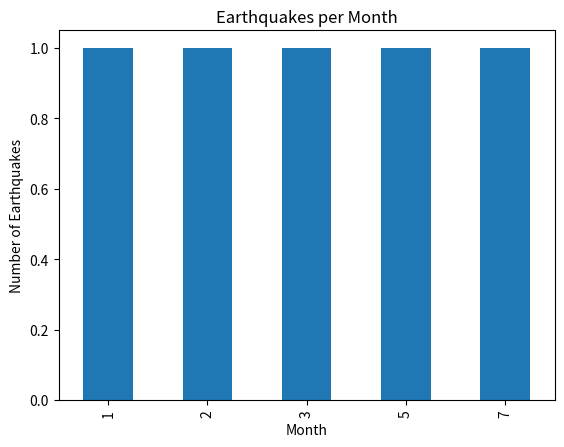

The matplotlib source for this figure:
import pandas as pd

# Sample earthquake data
data = {
    "Date": ["2024-01-15", "2024-02-03", "2024-03-21", "2024-05-14", "2024-07-30"],
    "Latitude": [54.2, 55.3, 53.8, 54.9, 52.7],
    "Longitude": [-1.5, -2.4, -3.6, -0.8, -1.2],
    "Depth_km": [10.2, 15.5, 5.8, 12.3, 7.5],
    "Magnitude": [2.5, 3.2, 1.8, 2.9, 3.4],
    "Location": ["North Sea", "Central UK", "Southern UK", "East UK", "North Sea"],
}

# Create DataFrame
df = pd.DataFrame(data)

# Convert 'Date' column to datetime format
df["Date"] = pd.to_datetime(df["Date"])

# Display the DataFrame
print("Earthquake DataFrame:")
print(df)

# Calculate the average magnitude of earthquakes
average_magnitude = df["Magnitude"].mean()
print("\nAverage Magnitude of Earthquakes:", average_magnitude)

# Filter earthquakes with magnitude greater than 2.0
significant_quakes = df[df["Magnitude"] > 2.0]
print("\nEarthquakes with Magnitude > 2.0:")
print(significant_quakes)

# Calculate the number of earthquakes by month
df["Month"] = df["Date"].dt.month
earthquakes_per_month = df["Month"].value_counts().sort_index()
print("\nNumber of Earthquakes per Month:")
print(earthquakes_per_month)

# Optional: Plotting the number of earthquakes per month (requires matplotlib)
try:
    import matplotlib.pyplot as plt

    earthquakes_per_month.plot(
        kind="bar",
        title="Earthquakes per Month",
        xlabel="Month",
        ylabel="Number of Earthquakes",
    )
    plt.show()
except ImportError:
    print(
        "\nMatplotlib is not installed. Install it to visualize earthquake trends per month."
    )

# Print a name at the end
print("\nScript completed. Name: John Doe")
